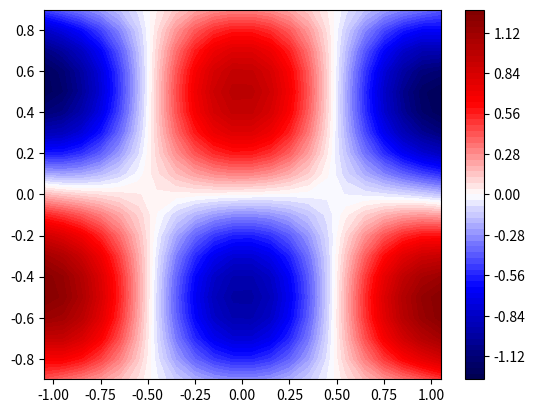

The matplotlib source for this figure:
"""
五点差分法
"""
import numpy as np
import matplotlib.pyplot as plt
import math
from pylab import*
def f(x,y):
    z = -np.cos(3*x)*np.sin(np.pi*y)
    return z
#计算系数矩阵
def coefficientmatrix(n):
    n0 = (n-1)*(n+2)
    A = np.zeros((n0,n0),dtype = float)
    i = np.arange(0,n0)#设置中央对角线
    A[i,i]=4
    j = np.arange(0,n0-1)#设置里面的两条斜对角线
    A[j,j+1] = -1
    A[j+1,j] = -1
    k = np.arange(0,n0-n-2)#设置外面的两条斜对角线
    A[k,k+n+2] = -1
    A[k+n+2,k] = -1
    for mm in range(0,n-1):#左边界
        m=mm*(n+2)#(n-1)*(n+2)个元素
        A[m,m]=1.
        A[m,m-1]=0.
        if m+n+2<n0:
            A[m,m+n+2]=0.
        else:
            A[m,m-n-2]=0.
        if mm>0:
            A[m,m-n-2]=0.
        if mm>0:#右边界
            A[m-1,m-1]=1.#对角线
            A[m-1,m-2]=-1.#对角线左边
            A[m-1,m]=0.#对角线右边
        if m+n+1<n0:
            A[m-1,m+n+1]=0.#这一行右边次对角线元素为0
            A[m-1,m-n-3]=0.
        else:
            A[m-1,m-n-3]=0.#这一行左边次对角线元素为0
        A[n0-1,n0-1]=1
        A[n0-1,n0-2]=-1
        A[n0-1,n0-n-3]=0
        return A
def fij(n,h,x,y,x_low,x_up,dy_left,dy_right):
    #方程右端的值包括两部分，一部分为边界上的，另一部分为函数本身
    n0=(n-1)*(n+2)
    f=np.zeros(n0,dtype=float)
    f[-1]=dy_right#最后一个点 下面机航线设置边界上为0的点
    m=np.arange(0,n0,n+2)
    f[m]=dy_left#左边界
    m2=np.arange(n+1,n0,n+2)#右边界
    f[m2]=dy_right
    m3=np.arange(1,n+1)#下边界
    f[m3]=x_low
    m4=np.arange(n0-n-1,n0-1)
    f[m4]=x_up
    f2=np.zeros((n-1,n+2),dtype=float)
    #计算每个网格上的方程右边函数值f(x,y)
    for i in range(1,n):#沿着y方向，点数少
        for j in range(0,n+2):
            f2[i-1,j]=fxy(x[j],y[i])
    f3=f2.flatten()#变成一位数组
    return f3*h*h+f#总的函数值
def fxy(x,y):#函数
    f2=2.*pi*pi*math.cos(pi*x)*math.sin(pi*y)
    return f2
def cg(A,b,x):#共轭斜量法
    r=b-np.dot(A,x)#r=b-Ax  r也是梯度方向
    p=np.copy(r)
    i=0
    while(max(abs(r))>1.e-10 and i<100):
        print('i',i)
        print('r',r)
        pap=np.inner(np.dot(A,p),p)
        if pap==0:
            return x
        print('pap=',pap)
        alpha=np.inner(r,r)/pap#直接套用公式
        x1=x+alpha*p
        r1=r-alpha*np.dot(A,p)
        beta=np.inner(r1,r1)/np.inner(r,r)
        p1=r1+beta*p
        r=r1
        x=x1
        p=p1
        i=i+1
    return x
n=20#网格数
A0=coefficientmatrix(n)#计算系数矩阵
print(A0)

uij=np.zeros((n-1)*(n+2),dtype=float)#未知数，初始化

a_x=-1.#x方向边界
b_x=1.
c_y=-1.#y方向边界
d_y=1.

h=(b_x-a_x)/n
x_cood=np.arange(a_x-h/2.,b_x+h,h)
#n+2个网格，n+2个未知数
y_cood=np.arange(a_x,b_x+h,h)
#y有n+1个点，n-1个未知数
x_low=0.
x_up=0.
dy_left=0.
dy_right=0.

b_matrix=fij(n,h,x_cood,y_cood,x_low,x_up,dy_left,dy_right)
#计算等式右端矩阵b
f_1d=cg(A0,b_matrix,uij)#调用共轭向量法
result=f_1d.reshape(n-1,n+2)#转换成二维矩阵
plt.figure()
y_cood2=np.arange(a_x+h,b_x,h)#y有n+1个点，n-1个未知数
print(y_cood2.shape)
contourf(x_cood,y_cood2,result,80,cmap='seismic')
plt.colorbar()
plt.show()
plt.close()
